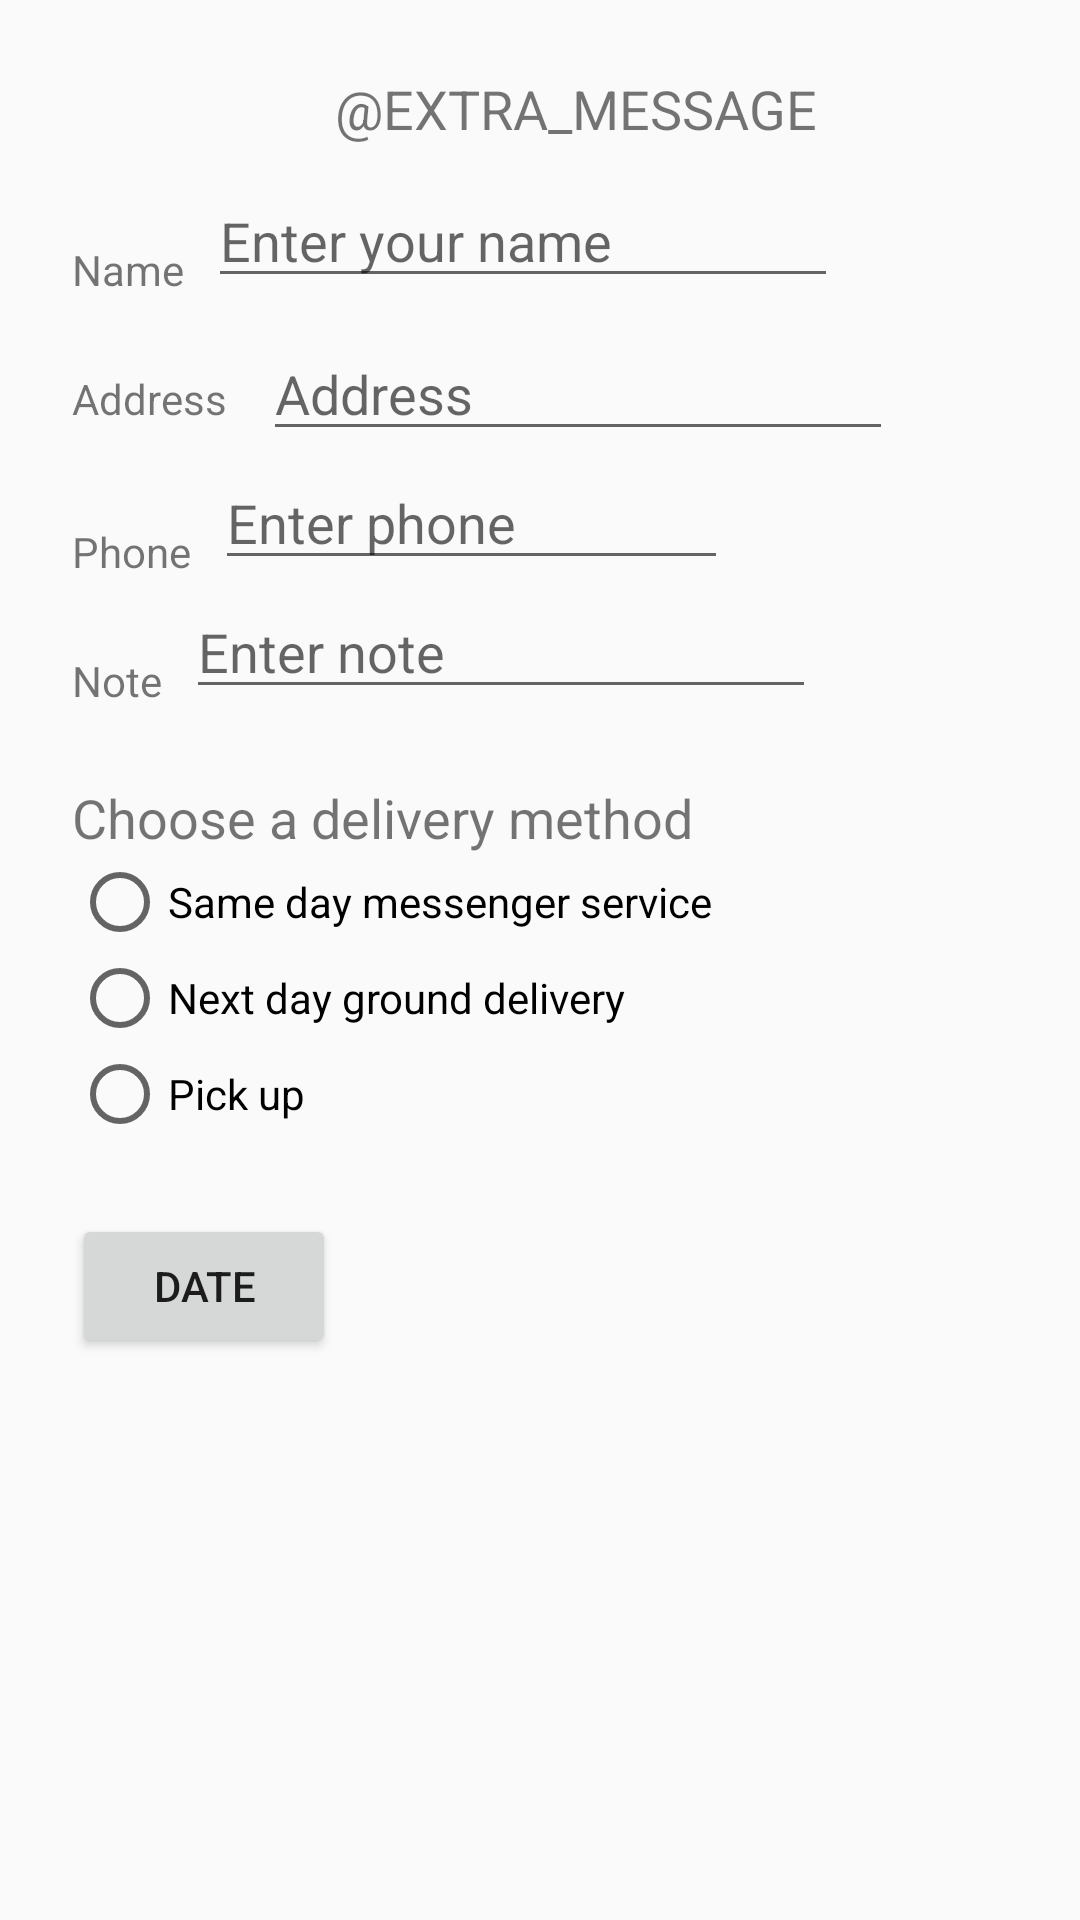

Produce the Android XML layout that renders to this screen, including the resource entries it uses.
<!-- AndroidManifest.xml: activity theme Theme.DroidCafe.NoActionBar -->
<!-- res/layout/activity_order.xml -->
<?xml version="1.0" encoding="utf-8"?>
<androidx.constraintlayout.widget.ConstraintLayout xmlns:android="http://schemas.android.com/apk/res/android"
    xmlns:app="http://schemas.android.com/apk/res-auto"
    xmlns:tools="http://schemas.android.com/tools"
    android:layout_width="match_parent"
    android:layout_height="match_parent"
    tools:context=".OrderActivity">

    <TextView
        android:id="@+id/order_textview"
        android:layout_width="wrap_content"
        android:layout_height="wrap_content"
        android:layout_marginStart="24dp"
        android:layout_marginLeft="24dp"
        android:layout_marginTop="24dp"
        android:text="@string/order_label_text"
        android:textSize="18sp"
        app:layout_constraintEnd_toEndOf="parent"
        app:layout_constraintStart_toStartOf="parent"
        app:layout_constraintTop_toTopOf="parent" />


    <TextView
        android:id="@+id/name_label"
        android:layout_width="wrap_content"
        android:layout_height="wrap_content"
        android:layout_marginStart="24dp"
        android:layout_marginLeft="24dp"
        android:layout_marginTop="32dp"
        android:text="@string/name_label_text"
        app:layout_constraintStart_toStartOf="parent"
        app:layout_constraintTop_toBottomOf="@+id/order_textview" />

    <com.google.android.material.textfield.TextInputEditText
        android:id="@+id/name_text"
        android:layout_width="wrap_content"
        android:layout_height="wrap_content"
        android:layout_marginStart="8dp"
        android:layout_marginLeft="8dp"
        android:ems="10"
        android:hint="Enter your name"
        android:inputType="textPersonName|text"
        app:layout_constraintBottom_toBottomOf="@+id/name_label"
        app:layout_constraintStart_toEndOf="@+id/name_label" />

    <TextView
        android:id="@+id/address_label"
        android:layout_width="wrap_content"
        android:layout_height="wrap_content"
        android:layout_marginStart="24dp"
        android:layout_marginLeft="24dp"
        android:layout_marginTop="24dp"
        android:text="@string/address_label_text"
        app:layout_constraintStart_toStartOf="parent"
        app:layout_constraintTop_toBottomOf="@+id/name_label" />

    <MultiAutoCompleteTextView
        android:id="@+id/address_text"
        android:layout_width="wrap_content"
        android:layout_height="wrap_content"
        android:layout_marginStart="12dp"
        android:layout_marginLeft="12dp"
        android:ems="10"
        android:hint="@string/address_label_text"
        android:inputType="textMultiLine"
        app:layout_constraintBaseline_toBaselineOf="@+id/address_label"
        app:layout_constraintStart_toEndOf="@+id/address_label" />

    <TextView
        android:id="@+id/phone_label"
        android:layout_width="wrap_content"
        android:layout_height="wrap_content"
        android:layout_marginStart="24dp"
        android:layout_marginLeft="24dp"
        android:layout_marginTop="24dp"
        android:text="@string/phone_label_text"
        app:layout_constraintStart_toStartOf="parent"
        app:layout_constraintTop_toBottomOf="@+id/address_text" />


    <com.google.android.material.textfield.TextInputEditText
        android:id="@+id/enter_phone_text"
        android:layout_width="171dp"
        android:layout_height="wrap_content"
        android:layout_marginStart="8dp"
        android:layout_marginLeft="8dp"
        android:ems="10"
        android:hint="@string/enter_phone_hint"
        android:inputType="phone"
        app:layout_constraintBottom_toBottomOf="@+id/phone_label"
        app:layout_constraintStart_toEndOf="@+id/phone_label" />

    <TextView
        android:id="@+id/note_label"
        android:layout_width="wrap_content"
        android:layout_height="wrap_content"
        android:layout_marginStart="24dp"
        android:layout_marginLeft="24dp"
        android:layout_marginTop="24dp"
        android:text="@string/note_label_text"
        app:layout_constraintStart_toStartOf="parent"
        app:layout_constraintTop_toBottomOf="@+id/phone_label" />

    <MultiAutoCompleteTextView
        android:id="@+id/note_text"
        android:layout_width="wrap_content"
        android:layout_height="wrap_content"
        android:layout_marginStart="8dp"
        android:layout_marginLeft="8dp"
        android:ems="10"
        android:hint="@string/enter_note_hint"
        android:inputType="textCapSentences|textImeMultiLine"
        app:layout_constraintBottom_toBottomOf="@+id/note_label"
        app:layout_constraintStart_toEndOf="@+id/note_label" />

    <TextView
        android:id="@+id/delivery_label"
        android:layout_width="wrap_content"
        android:layout_height="wrap_content"
        android:layout_marginStart="24dp"
        android:layout_marginLeft="24dp"
        android:layout_marginTop="24dp"
        android:text="@string/delivery_text"
        android:textSize="18sp"
        app:layout_constraintStart_toStartOf="parent"
        app:layout_constraintTop_toBottomOf="@+id/note_text" />

    <RadioGroup
        android:id="@+id/radioGroup"
        android:layout_width="wrap_content"
        android:layout_height="wrap_content"
        android:layout_marginStart="24dp"
        android:layout_marginLeft="24dp"
        android:orientation="vertical"
        app:layout_constraintStart_toStartOf="parent"
        app:layout_constraintTop_toBottomOf="@id/delivery_label">

        <RadioButton
            android:id="@+id/sameday"
            android:layout_width="wrap_content"
            android:layout_height="wrap_content"
            android:onClick="onRadioButtonClicked"
            android:text="@string/same_day_messenger_service" />

        <RadioButton
            android:id="@+id/nextday"
            android:layout_width="wrap_content"
            android:layout_height="wrap_content"
            android:onClick="onRadioButtonClicked"
            android:text="@string/next_day_ground_delivery" />

        <RadioButton
            android:id="@+id/pickup"
            android:layout_width="wrap_content"
            android:layout_height="wrap_content"
            android:onClick="onRadioButtonClicked"
            android:text="@string/pick_up" />

    </RadioGroup>

    <Spinner
        android:id="@+id/label_spinner"
        android:layout_width="171dp"
        android:layout_height="wrap_content"
        android:layout_marginStart="8dp"
        android:layout_marginLeft="8dp"
        android:layout_marginTop="24dp"
        android:layout_marginEnd="24dp"
        android:layout_marginRight="24dp"
        android:layout_marginBottom="16dp"
        app:layout_constraintBottom_toBottomOf="@+id/enter_phone_text"
        app:layout_constraintEnd_toEndOf="parent"
        app:layout_constraintHorizontal_bias="0.228"
        app:layout_constraintStart_toEndOf="@+id/enter_phone_text"
        app:layout_constraintTop_toBottomOf="@+id/address_text"
        app:layout_constraintVertical_bias="0.761" />

    <Button
        android:id="@+id/button"
        android:layout_width="wrap_content"
        android:layout_height="wrap_content"
        android:layout_marginStart="24dp"
        android:layout_marginLeft="24dp"
        android:layout_marginTop="24dp"
        android:text="@string/button_date"
        app:layout_constraintStart_toStartOf="parent"
        app:layout_constraintTop_toBottomOf="@+id/radioGroup" />


</androidx.constraintlayout.widget.ConstraintLayout>
<!-- resources referenced by this layout -->
<resources>
  <string name="address_label_text">Address</string>
  <string name="button_date">DATE</string>
  <string name="delivery_text">Choose a delivery method</string>
  <string name="enter_note_hint">Enter note</string>
  <string name="enter_phone_hint">Enter phone</string>
  <string name="name_label_text">Name</string>
  <string name="next_day_ground_delivery">Next day ground delivery</string>
  <string name="note_label_text">Note</string>
  <string name="order_label_text">\@EXTRA_MESSAGE</string>
  <string name="phone_label_text">Phone</string>
  <string name="pick_up">Pick up</string>
  <string name="same_day_messenger_service">Same day messenger service</string>
  <style name="Theme.DroidCafe.NoActionBar">
          <item name="windowActionBar">false</item>
          <item name="windowNoTitle">true</item>
      </style>
</resources>
